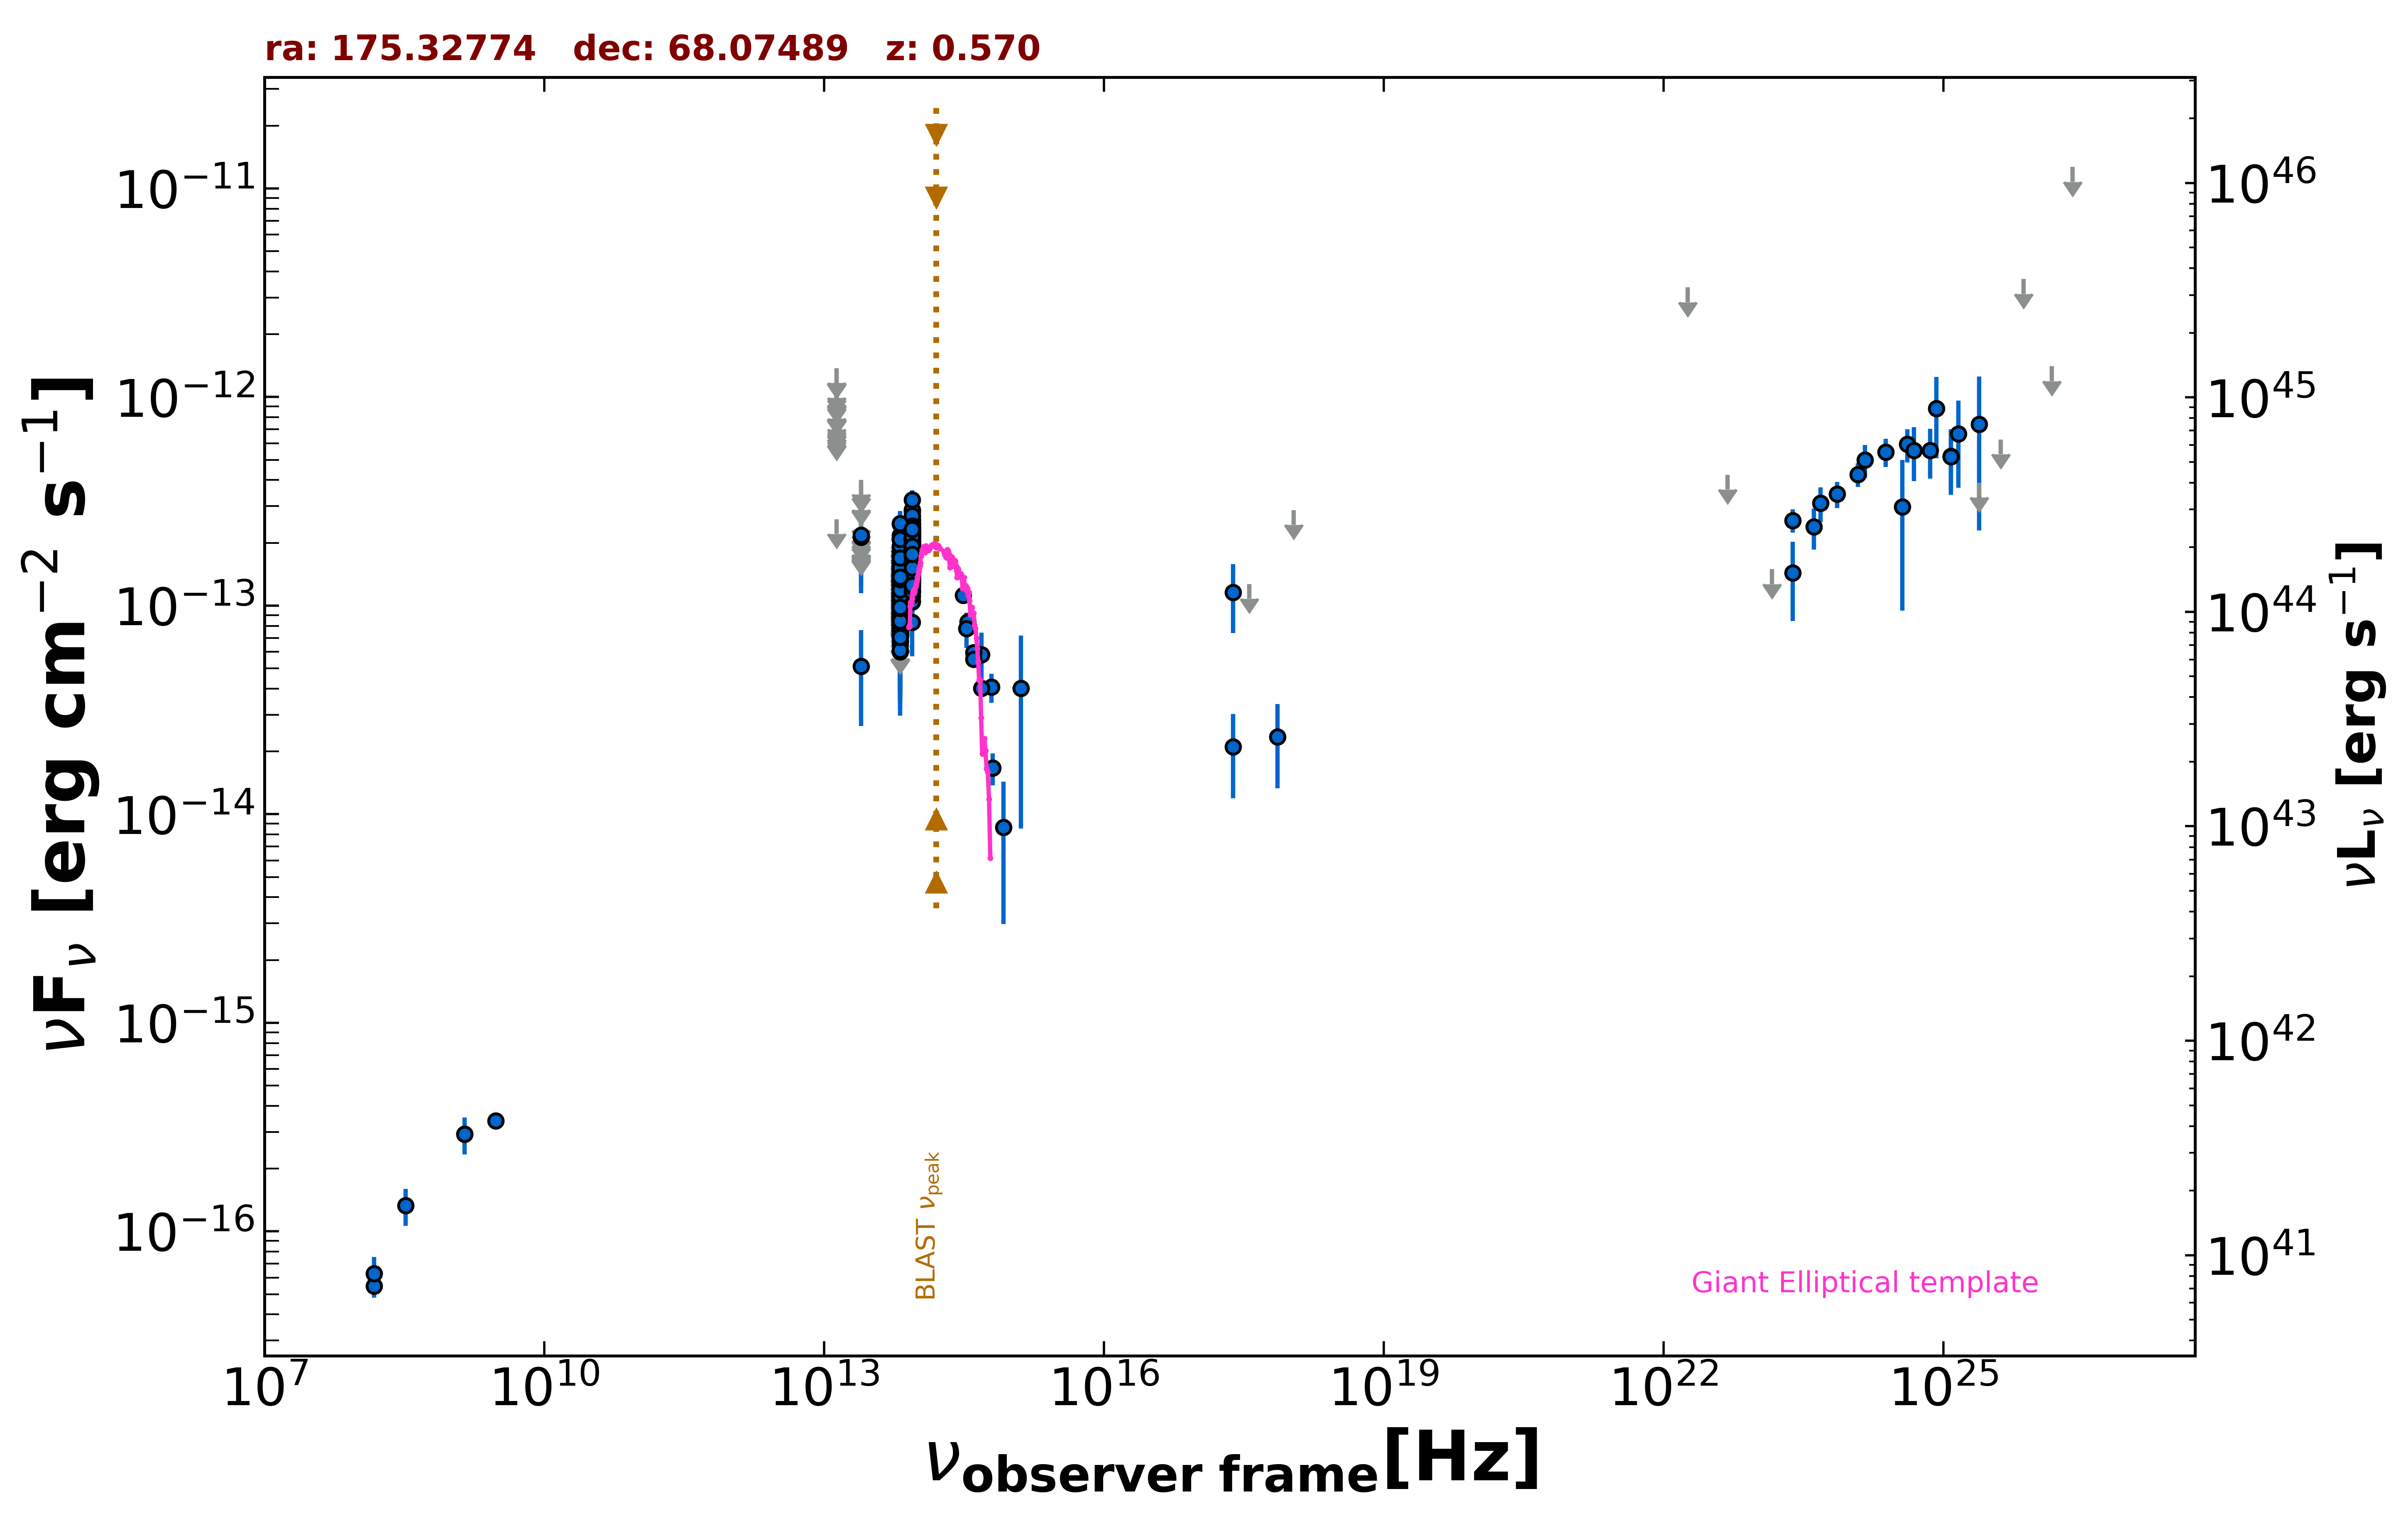

Data behind this chart, as committed beside it:
freq., flux, err_flux, MJD_start, MJD_end, flag, catalog, reference
1.400e+09, 2.926e-16, 9.800e-18, 55000, 55000, , NVSS, Condon et al. 1998  AJ  115  1693
3.000e+09, 3.394e-16, 7.150e-18, 55000, 55000, , VLASSQL, Gordon et al. 2021  ApJS  255  30
2.418e+17, 1.158e-13, 4.193e-14, 55000, 55000, , RASS, Boller et al. 2016  A&A  103  1
2.418e+17, 2.106e-14, 9.135e-15, 55956, 56314, , 1OUSX, Giommi et al. in preparation
3.627e+17, 1.271e-13, 0.000e+00, 55956, 56314, UL, 1OUSX, Giommi et al. in preparation
7.253e+17, 2.350e-14, 1.020e-14, 55956, 56314, , 1OUSX, Giommi et al. in preparation
1.088e+18, 2.873e-13, 0.000e+00, 55956, 56314, UL, 1OUSX, Giommi et al. in preparation
1.500e+08, 5.460e-17, 6.450e-18, 55000, 55000, , TGSS150, Intema et al. 2017  A&A  598  A781
8.817e+13, 1.328e-13, 1.850e-15, 55000, 55000, , UNWISE, Schlafly et al. 2019  ApJS  240  30
6.517e+13, 7.903e-14, 2.565e-15, 55000, 55000, , UNWISE, Schlafly et al. 2019  ApJS  240  30
8.817e+13, 1.703e-13, 5.650e-15, 55000, 55000, , WISE, Wright et al. 2010  AJ  140  1868
6.517e+13, 9.778e-14, 5.480e-15, 55000, 55000, , WISE, Wright et al. 2010  AJ  140  1868
2.498e+13, 5.128e-14, 2.483e-14, 55000, 55000, , WISE, Wright et al. 2010  AJ  140  1868
1.363e+13, 2.592e-13, 0.000e+00, 55000, 55000, UL, WISE, Wright et al. 2010  AJ  140  1868
8.817e+13, 1.970e-13, 2.165e-14, 56777, 56777, , NEOWISE, Mainzer et al. 2014  ApJ  792  30
6.517e+13, 1.288e-13, 3.055e-14, 56777, 56777, , NEOWISE, Mainzer et al. 2014  ApJ  792  30
8.817e+13, 2.172e-13, 4.595e-14, 56778, 56778, , NEOWISE, Mainzer et al. 2014  ApJ  792  30
6.517e+13, 1.085e-13, 3.391e-14, 56778, 56778, , NEOWISE, Mainzer et al. 2014  ApJ  792  30
8.817e+13, 1.619e-13, 2.095e-14, 56778, 56778, , NEOWISE, Mainzer et al. 2014  ApJ  792  30
6.517e+13, 8.934e-14, 3.541e-14, 56778, 56778, , NEOWISE, Mainzer et al. 2014  ApJ  792  30
8.817e+13, 1.779e-13, 2.155e-14, 56778, 56778, , NEOWISE, Mainzer et al. 2014  ApJ  792  30
6.517e+13, 7.215e-14, 3.666e-14, 56778, 56778, , NEOWISE, Mainzer et al. 2014  ApJ  792  30
8.817e+13, 1.535e-13, 2.270e-14, 56778, 56778, , NEOWISE, Mainzer et al. 2014  ApJ  792  30
6.517e+13, 1.240e-13, 4.639e-14, 56778, 56778, , NEOWISE, Mainzer et al. 2014  ApJ  792  30
8.817e+13, 1.994e-13, 3.695e-14, 56778, 56778, , NEOWISE, Mainzer et al. 2014  ApJ  792  30
6.517e+13, 1.374e-13, 3.060e-14, 56778, 56778, , NEOWISE, Mainzer et al. 2014  ApJ  792  30
8.817e+13, 1.752e-13, 2.285e-14, 56778, 56778, , NEOWISE, Mainzer et al. 2014  ApJ  792  30
6.517e+13, 1.179e-13, 3.150e-14, 56778, 56778, , NEOWISE, Mainzer et al. 2014  ApJ  792  30
8.817e+13, 2.785e-13, 2.310e-14, 56777, 56777, , NEOWISE, Mainzer et al. 2014  ApJ  792  30
6.517e+13, 1.537e-13, 3.095e-14, 56777, 56777, , NEOWISE, Mainzer et al. 2014  ApJ  792  30
8.817e+13, 2.266e-13, 2.110e-14, 56778, 56778, , NEOWISE, Mainzer et al. 2014  ApJ  792  30
6.517e+13, 1.061e-13, 4.421e-14, 56778, 56778, , NEOWISE, Mainzer et al. 2014  ApJ  792  30
8.817e+13, 2.245e-13, 2.220e-14, 56777, 56777, , NEOWISE, Mainzer et al. 2014  ApJ  792  30
6.517e+13, 1.528e-13, 3.295e-14, 56777, 56777, , NEOWISE, Mainzer et al. 2014  ApJ  792  30
8.817e+13, 2.289e-13, 4.435e-14, 57136, 57136, , NEOWISE, Mainzer et al. 2014  ApJ  792  30
6.517e+13, 9.142e-14, 4.136e-14, 57136, 57136, , NEOWISE, Mainzer et al. 2014  ApJ  792  30
8.817e+13, 2.021e-13, 2.260e-14, 57137, 57137, , NEOWISE, Mainzer et al. 2014  ApJ  792  30
6.517e+13, 1.824e-13, 3.705e-14, 57137, 57137, , NEOWISE, Mainzer et al. 2014  ApJ  792  30
8.817e+13, 1.966e-13, 2.305e-14, 57136, 57136, , NEOWISE, Mainzer et al. 2014  ApJ  792  30
6.517e+13, 8.901e-14, 3.416e-14, 57136, 57136, , NEOWISE, Mainzer et al. 2014  ApJ  792  30
8.817e+13, 1.890e-13, 3.020e-14, 57136, 57136, , NEOWISE, Mainzer et al. 2014  ApJ  792  30
6.517e+13, 7.583e-14, 3.562e-14, 57136, 57136, , NEOWISE, Mainzer et al. 2014  ApJ  792  30
8.817e+13, 1.312e-13, 3.050e-14, 57136, 57136, , NEOWISE, Mainzer et al. 2014  ApJ  792  30
6.517e+13, 9.398e-14, 3.867e-14, 57136, 57136, , NEOWISE, Mainzer et al. 2014  ApJ  792  30
8.817e+13, 1.575e-13, 2.225e-14, 57137, 57137, , NEOWISE, Mainzer et al. 2014  ApJ  792  30
6.517e+13, 8.579e-14, 3.047e-14, 57137, 57137, , NEOWISE, Mainzer et al. 2014  ApJ  792  30
8.817e+13, 1.911e-13, 2.755e-14, 57139, 57139, , NEOWISE, Mainzer et al. 2014  ApJ  792  30
6.517e+13, 1.771e-13, 6.570e-14, 57139, 57139, , NEOWISE, Mainzer et al. 2014  ApJ  792  30
8.817e+13, 1.947e-13, 2.140e-14, 57135, 57135, , NEOWISE, Mainzer et al. 2014  ApJ  792  30
6.517e+13, 1.016e-13, 4.173e-14, 57135, 57135, , NEOWISE, Mainzer et al. 2014  ApJ  792  30
8.817e+13, 2.239e-13, 2.210e-14, 57136, 57136, , NEOWISE, Mainzer et al. 2014  ApJ  792  30
6.517e+13, 8.548e-14, 0.000e+00, 57136, 57136, UL, NEOWISE, Mainzer et al. 2014  ApJ  792  30
8.817e+13, 1.156e-13, 2.138e-14, 57333, 57333, , NEOWISE, Mainzer et al. 2014  ApJ  792  30
6.517e+13, 8.951e-14, 3.442e-14, 57333, 57333, , NEOWISE, Mainzer et al. 2014  ApJ  792  30
8.817e+13, 1.594e-13, 2.315e-14, 57334, 57334, , NEOWISE, Mainzer et al. 2014  ApJ  792  30
6.517e+13, 1.087e-13, 3.261e-14, 57334, 57334, , NEOWISE, Mainzer et al. 2014  ApJ  792  30
8.817e+13, 1.711e-13, 2.100e-14, 57333, 57333, , NEOWISE, Mainzer et al. 2014  ApJ  792  30
6.517e+13, 1.681e-13, 3.540e-14, 57333, 57333, , NEOWISE, Mainzer et al. 2014  ApJ  792  30
8.817e+13, 1.609e-13, 2.170e-14, 57333, 57333, , NEOWISE, Mainzer et al. 2014  ApJ  792  30
6.517e+13, 1.024e-13, 3.149e-14, 57333, 57333, , NEOWISE, Mainzer et al. 2014  ApJ  792  30
... 849 more rows
